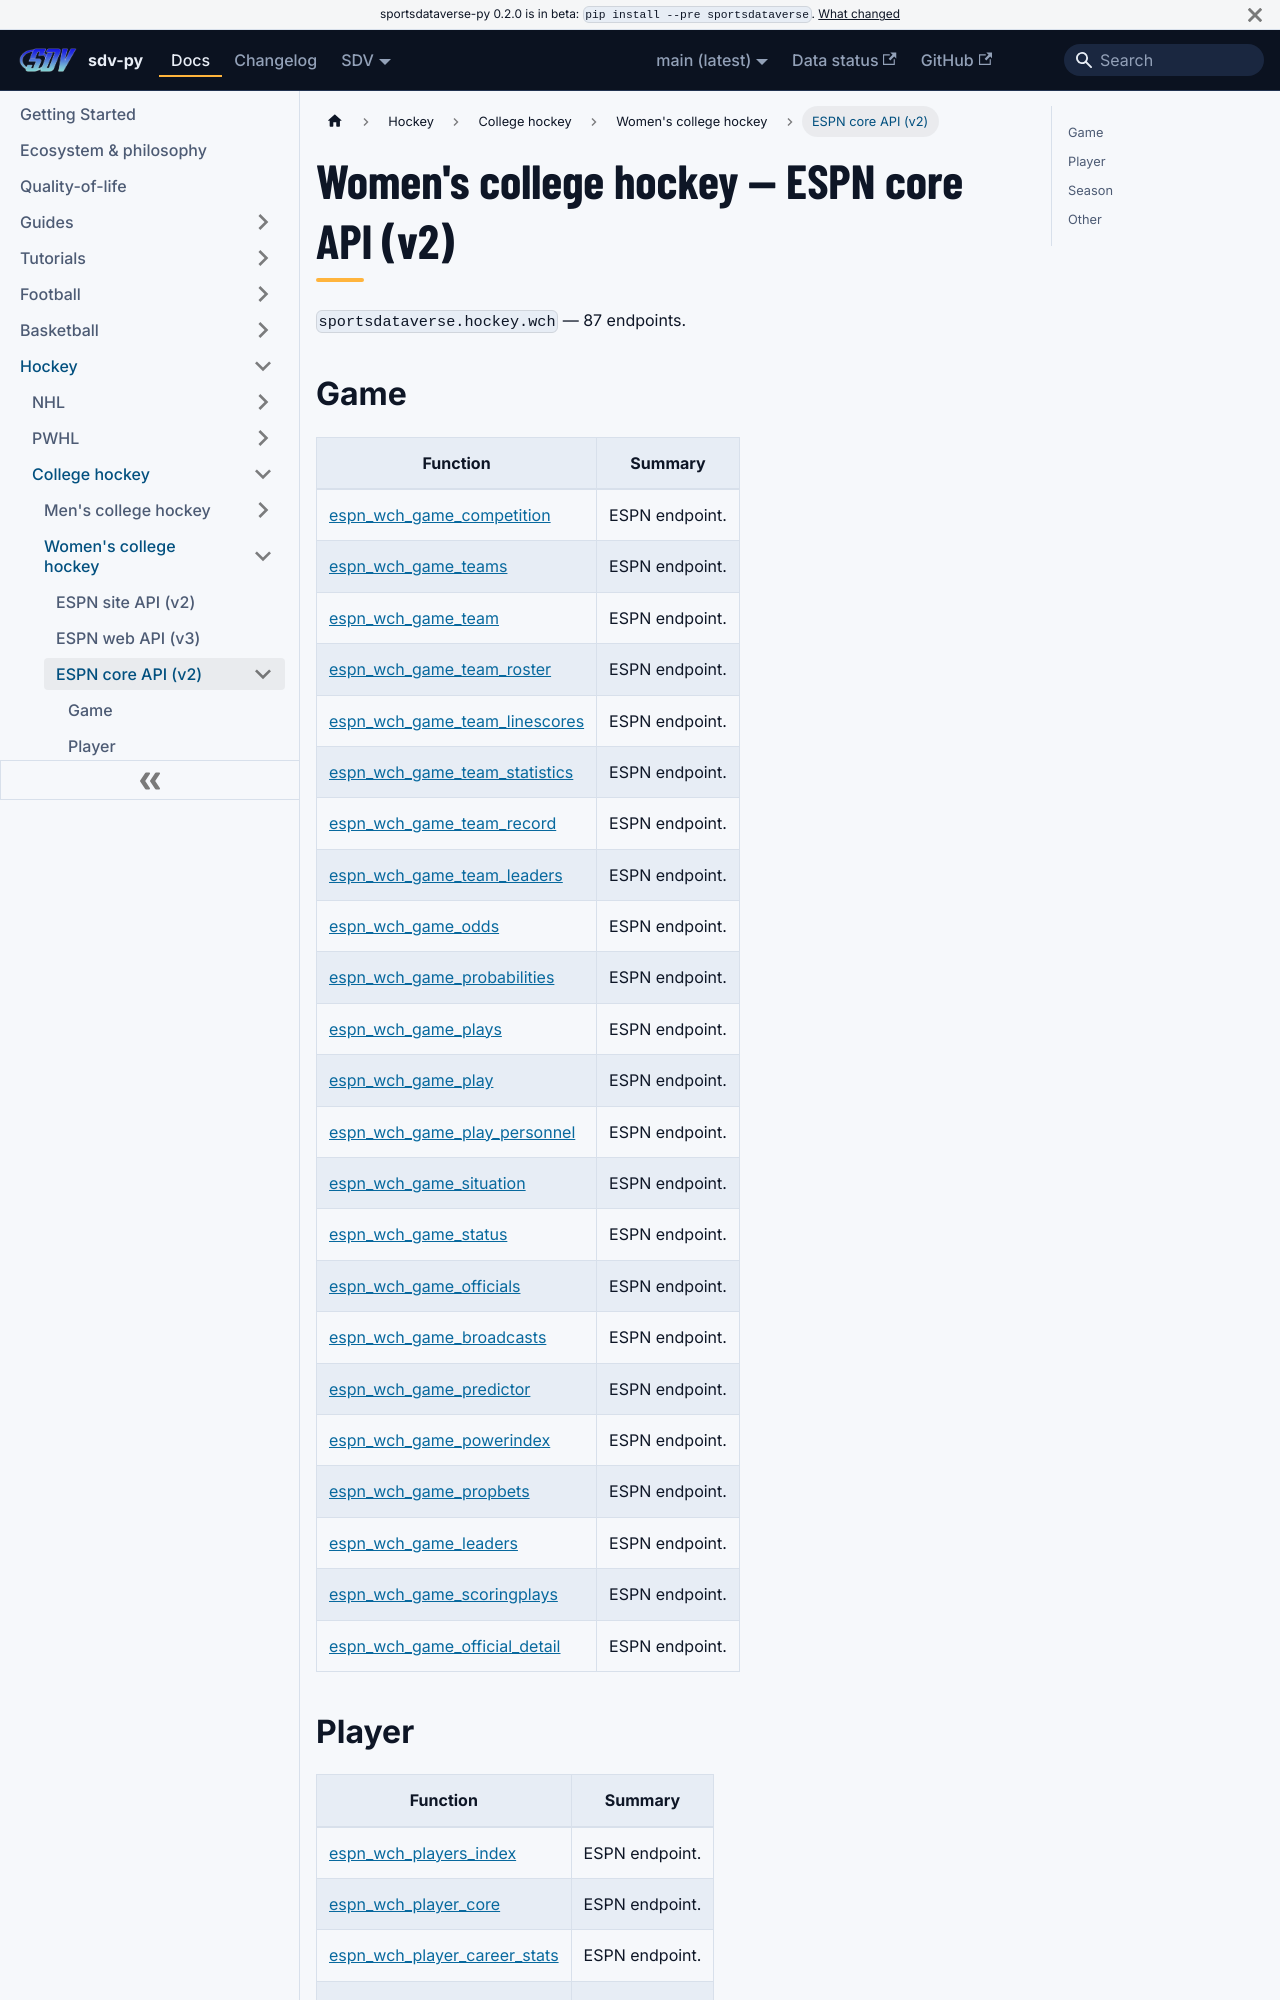

repository: sportsdataverse/sportsdataverse-py · page: docs/wch/reference/core/index.html · generator: docusaurus

---
title: Women's college hockey — ESPN core API (v2)
sidebar_label: ESPN core API (v2)
description: "Women's college hockey — ESPN core API (v2) — endpoint reference in sdv-py, the SportsDataverse Python package."
sidebar_position: 22
toc_max_heading_level: 2
---
# Women's college hockey — ESPN core API (v2)

`sportsdataverse.hockey.wch` — 87 endpoints.

## Game

| Function | Summary |
|---|---|
| [espn_wch_game_competition](core/game.md#espn_wch_game_competition) | ESPN endpoint. |
| [espn_wch_game_teams](core/game.md#espn_wch_game_teams) | ESPN endpoint. |
| [espn_wch_game_team](core/game.md#espn_wch_game_team) | ESPN endpoint. |
| [espn_wch_game_team_roster](core/game.md#espn_wch_game_team_roster) | ESPN endpoint. |
| [espn_wch_game_team_linescores](core/game.md#espn_wch_game_team_linescores) | ESPN endpoint. |
| [espn_wch_game_team_statistics](core/game.md#espn_wch_game_team_statistics) | ESPN endpoint. |
| [espn_wch_game_team_record](core/game.md#espn_wch_game_team_record) | ESPN endpoint. |
| [espn_wch_game_team_leaders](core/game.md#espn_wch_game_team_leaders) | ESPN endpoint. |
| [espn_wch_game_odds](core/game.md#espn_wch_game_odds) | ESPN endpoint. |
| [espn_wch_game_probabilities](core/game.md#espn_wch_game_probabilities) | ESPN endpoint. |
| [espn_wch_game_plays](core/game.md#espn_wch_game_plays) | ESPN endpoint. |
| [espn_wch_game_play](core/game.md#espn_wch_game_play) | ESPN endpoint. |
| [espn_wch_game_play_personnel](core/game.md#espn_wch_game_play_personnel) | ESPN endpoint. |
| [espn_wch_game_situation](core/game.md#espn_wch_game_situation) | ESPN endpoint. |
| [espn_wch_game_status](core/game.md#espn_wch_game_status) | ESPN endpoint. |
| [espn_wch_game_officials](core/game.md#espn_wch_game_officials) | ESPN endpoint. |
| [espn_wch_game_broadcasts](core/game.md#espn_wch_game_broadcasts) | ESPN endpoint. |
| [espn_wch_game_predictor](core/game.md#espn_wch_game_predictor) | ESPN endpoint. |
| [espn_wch_game_powerindex](core/game.md#espn_wch_game_powerindex) | ESPN endpoint. |
| [espn_wch_game_propbets](core/game.md#espn_wch_game_propbets) | ESPN endpoint. |
| [espn_wch_game_leaders](core/game.md#espn_wch_game_leaders) | ESPN endpoint. |
| [espn_wch_game_scoringplays](core/game.md#espn_wch_game_scoringplays) | ESPN endpoint. |
| [espn_wch_game_official_detail](core/game.md#espn_wch_game_official_detail) | ESPN endpoint. |
